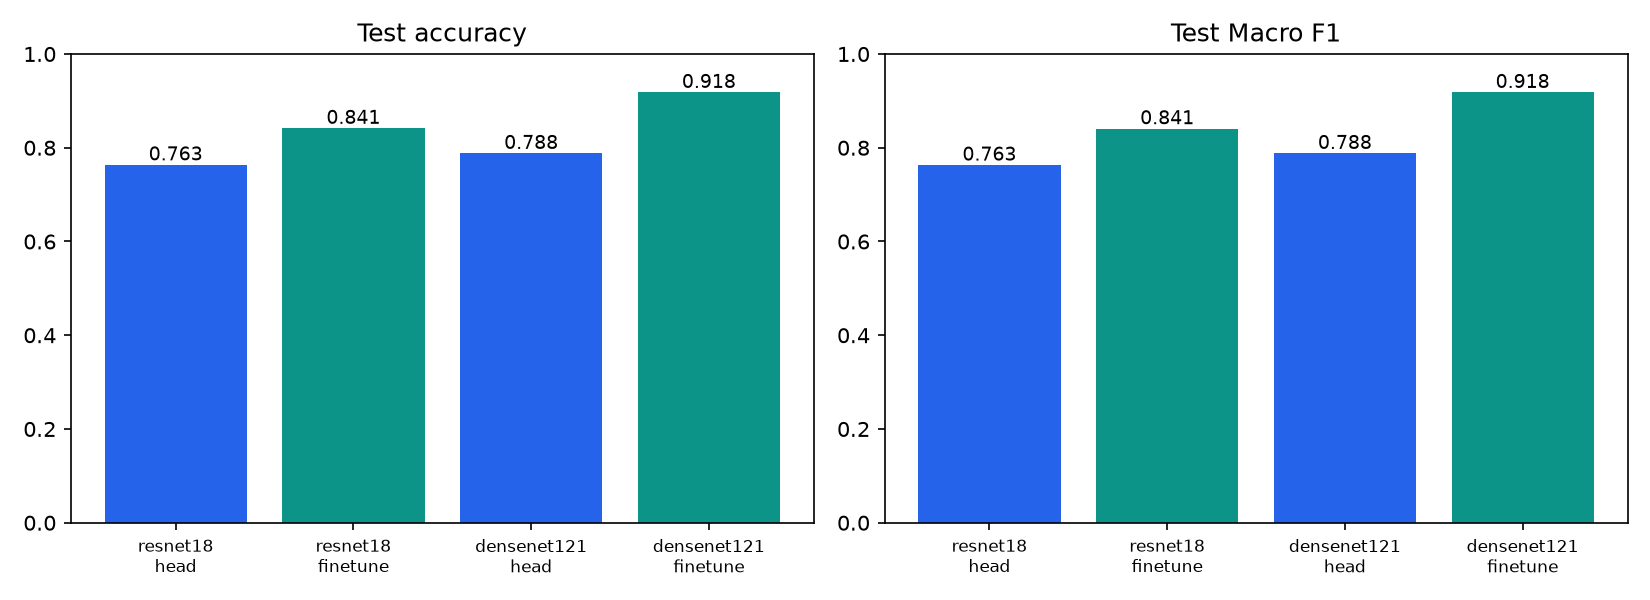

Values plotted in this chart, from the file beside it:
model, stage, test_samples, accuracy, macro_f1, macro_precision, macro_recall, loss, best_val_accuracy, best_val_loss, optimizer, unfreeze, scheduler, execution, all_head_search_seconds, all_finetune_search_seconds, selected_head_fit_seconds, model_selection_wall_seconds, train_pass_seconds, validation_seconds, train_images_per_second, peak_cuda_memory_mib, train_seconds, test_seconds
resnet18, head, 10000, 0.7635, 0.763, 0.7636, 0.7635, 0.6966, 0.7694, 0.6811, adamw, head, cosine_ratio, pooled_feature_cache, 23.58, 0.0, 23.58, 6919, 21.22, 1.486, 25447, , 23.58, 45.2
resnet18, finetune, 10000, 0.8414, 0.8406, 0.8412, 0.8414, 0.4847, 0.847, 0.4821, adamw, scheduled_tail, cosine_ratio, full_image_forward, 23.58, 6541, 23.58, 6919, 6063, 424.8, 126.2, , 6541, 41.85
densenet121, head, 10000, 0.7879, 0.7879, 0.7911, 0.7879, 0.6044, 0.7978, 0.6027, adamw, head, cosine_ratio, pooled_feature_cache, 18.64, 0.0, 18.64, 20985, 17.11, 1.161, 31564, , 18.64, 207.7
densenet121, finetune, 10000, 0.918, 0.918, 0.9184, 0.918, 0.301, 0.9186, 0.2941, adamw, scheduled_tail, cosine_ratio, full_image_forward, 18.64, 20323, 18.64, 20985, 18692, 1591, 43.33, , 20323, 141.5
